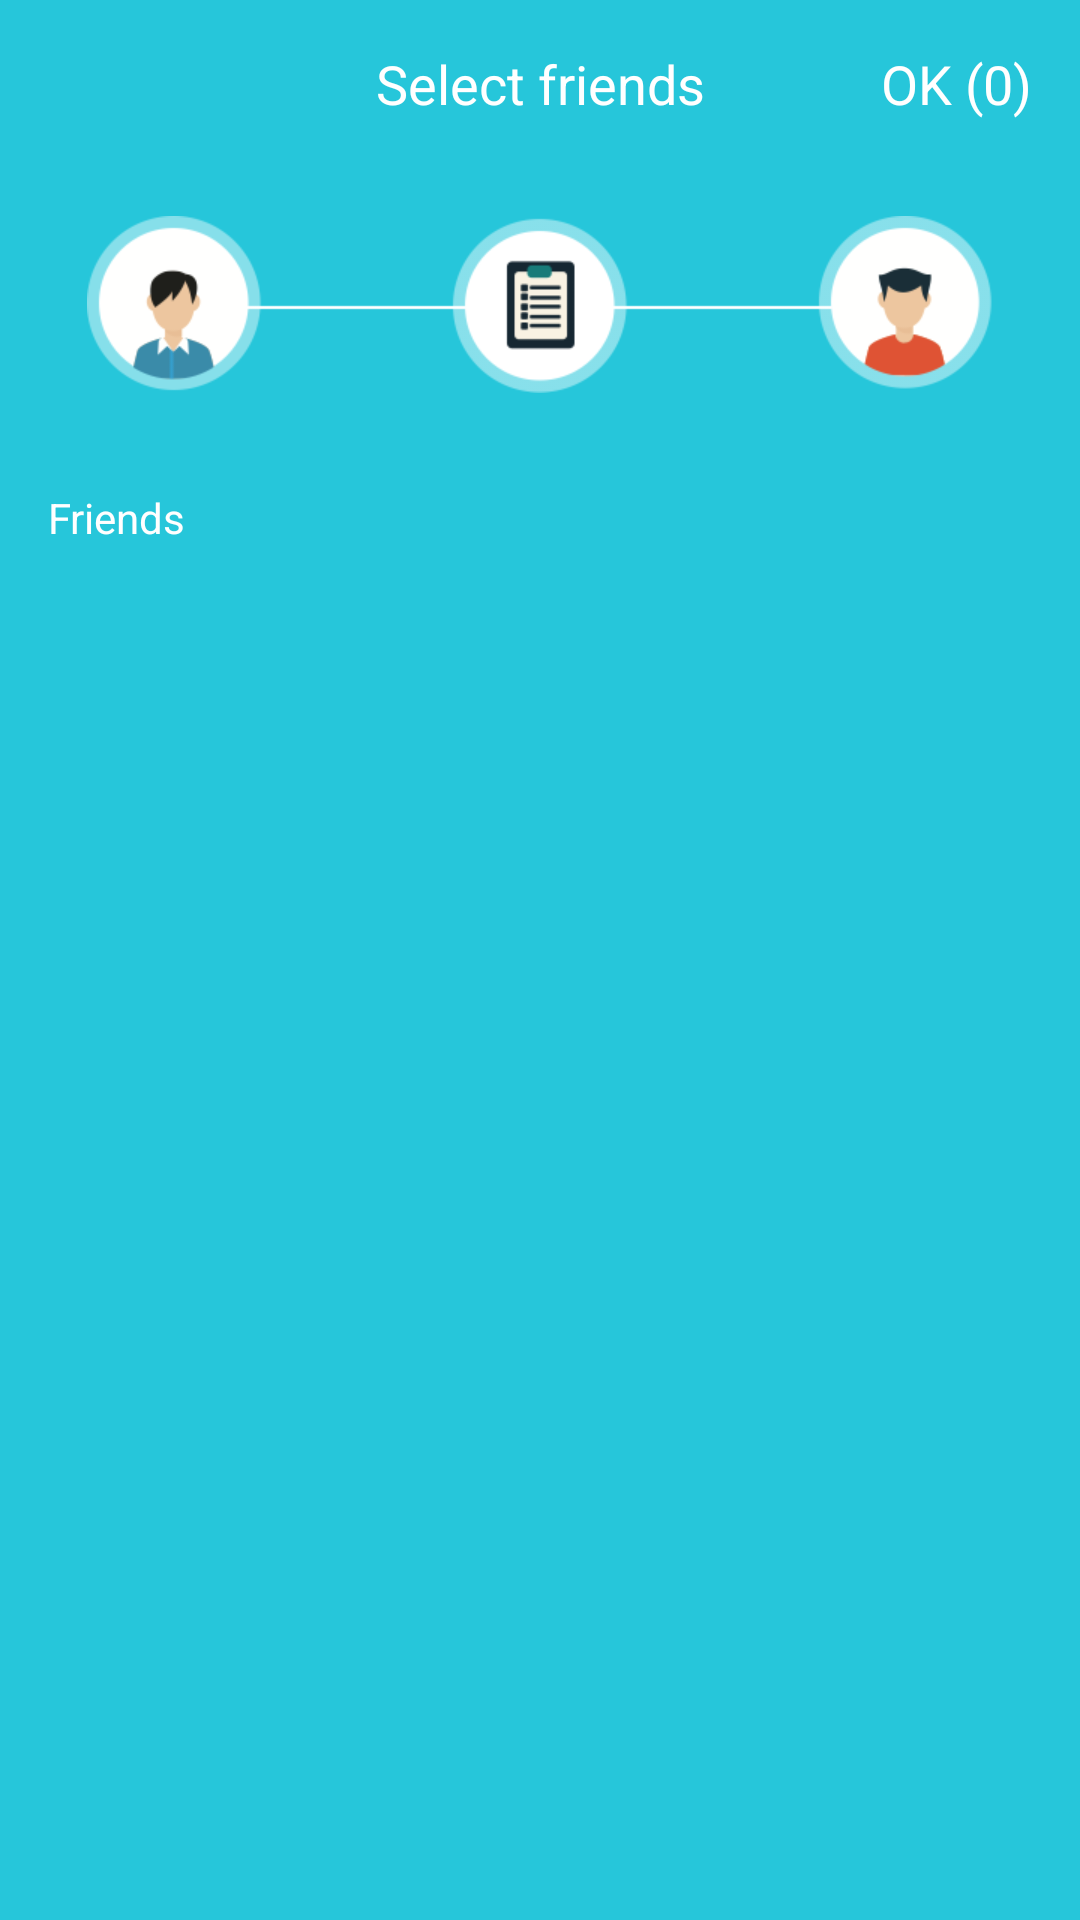

This screen was rendered from an Android layout file. Write that file and the resources it references.
<!-- AndroidManifest.xml: application theme AppTheme -->
<!-- res/layout/activity_select_friend.xml -->
<?xml version="1.0" encoding="utf-8"?>
<RelativeLayout xmlns:android="http://schemas.android.com/apk/res/android"
    xmlns:tools="http://schemas.android.com/tools"
    android:layout_width="match_parent"
    android:layout_height="match_parent"
    xmlns:app="http://schemas.android.com/apk/res-auto"
    tools:context="ske.joinpa.joinpa.ui.views.SelectFriendActivity"
    android:background="@color/colorPrimary">
    <android.support.v7.widget.Toolbar

        android:layout_width="match_parent"
        app:navigationIcon="@drawable/ic_arrow_back_black_24dp"
        style="@style/ToolBarStyle"
        android:id="@+id/toolbar">
        <TextView
            android:layout_width="wrap_content"
            android:layout_height="wrap_content"
            style="@style/toolbarTextTitle"
            android:text="@string/select_frined" />
        <TextView
            android:layout_width="wrap_content"
            android:layout_height="wrap_content"
            style="@style/toolbarTextTitle"
            android:layout_marginRight="@dimen/activity_horizontal_margin"
            android:layout_gravity="right"
            android:text="OK (0)"
            android:id="@+id/tv_select_friend_ok" />
    </android.support.v7.widget.Toolbar>

    <LinearLayout
        android:orientation="vertical"
        android:layout_width="match_parent"
        android:layout_height="match_parent"
        android:layout_below="@+id/toolbar"
        android:layout_centerHorizontal="true"
        android:layout_marginLeft="@dimen/activity_horizontal_margin"
        android:layout_marginRight="@dimen/activity_horizontal_margin"
        android:layout_marginTop="@dimen/activity_horizontal_margin">

        <ImageView
            android:layout_width="wrap_content"
            android:layout_height="wrap_content"
            android:id="@+id/imageView8"
            android:layout_gravity="center_horizontal"
            android:src="@drawable/select_friend_banner" />

        <LinearLayout
            android:orientation="vertical"
            android:layout_width="match_parent"
            android:layout_height="wrap_content"
            android:layout_gravity="center_horizontal"
            android:layout_marginTop="@dimen/activity_vertical_margin">

            <TextView
                android:layout_width="wrap_content"
                android:layout_height="wrap_content"
                android:text="@string/search"
                android:id="@+id/textView14"
                android:textColor="@color/colorWhite"
                android:visibility="gone" />

            <EditText
                android:layout_width="match_parent"
                android:layout_height="@dimen/edittext_height"
                android:id="@+id/et_search"
                android:background="@drawable/rounded_edittext"
                android:layout_marginTop="@dimen/text_input_margin_top"
                android:paddingLeft="@dimen/activity_horizontal_margin"
                android:paddingRight="@dimen/activity_horizontal_margin"
                android:singleLine="true"
                android:visibility="gone" />
        </LinearLayout>

        <LinearLayout
            android:orientation="vertical"
            android:layout_width="match_parent"
            android:layout_height="wrap_content"
            android:layout_gravity="center_horizontal"
            android:layout_marginTop="@dimen/activity_vertical_margin" >

            <TextView
                android:layout_width="wrap_content"
                android:layout_height="wrap_content"
                android:text="@string/friends"
                android:id="@+id/textView15"
                android:textColor="@color/colorWhite" />
            <android.support.v7.widget.RecyclerView
                android:id="@+id/rv"
                android:layout_width="match_parent"
                android:layout_height="wrap_content"
                android:layout_marginTop="@dimen/list_component_margin"></android.support.v7.widget.RecyclerView>
        </LinearLayout>
    </LinearLayout>
</RelativeLayout>
<!-- resources referenced by this layout -->
<resources>
  <color name="colorPrimary">#26C6DA</color>
  <color name="colorWhite">#ffffff</color>
  <dimen name="activity_horizontal_margin">16dp</dimen>
  <dimen name="activity_vertical_margin">16dp</dimen>
  <dimen name="edittext_height">45dp</dimen>
  <dimen name="list_component_margin">10dp</dimen>
  <dimen name="text_input_margin_top">4dp</dimen>
  <!-- drawable rounded_edittext (drawable-xhdpi) -->
  <?xml version="1.0" encoding="utf-8"?>
  <shape xmlns:android="http://schemas.android.com/apk/res/android">
      <corners
          android:bottomLeftRadius="7dp"
          android:bottomRightRadius="7dp"
          android:topLeftRadius="7dp"
          android:topRightRadius="7dp"></corners>
      <solid
          android:color="#FFFF"
          ></solid>
  </shape>
  <!-- drawable select_friend_banner: png bitmap (drawable-xhdpi, 18534 bytes) -->
  <string name="friends">Friends</string>
  <string name="search">Search</string>
  <string name="select_frined">Select friends</string>
  <style name="ToolBarStyle" parent="@style/Widget.AppCompat.Toolbar">
          <item name="android:theme">@style/Theme.AppCompat.Light</item>
          <item name="android:background">@color/colorPrimary</item>
          <item name="titleTextColor">#FFF</item>
          <item name="android:textColor">#FFF</item>
          <item name="android:layout_height">?attr/actionBarSize</item>
      </style>
  <style name="toolbarTextTitle">
          <item name="android:textSize">@dimen/text_toolbar_title</item>
          <item name="android:textColor">@color/colorWhite</item>
          <item name="android:layout_gravity">center</item>
      </style>
  <style name="AppTheme" parent="Theme.AppCompat.Light.NoActionBar">
          
          <item name="colorPrimary">@color/colorPrimary</item>
          <item name="colorPrimaryDark">@color/colorPrimaryDark</item>
          <item name="colorAccent">@color/colorAccent</item>
      </style>
  <dimen name="text_toolbar_title">18sp</dimen>
  <color name="colorPrimaryDark">#00A7B6</color>
  <color name="colorAccent">#FF5252</color>
</resources>
